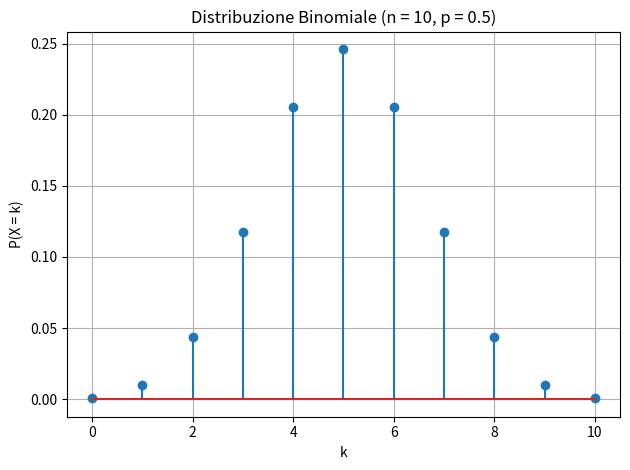
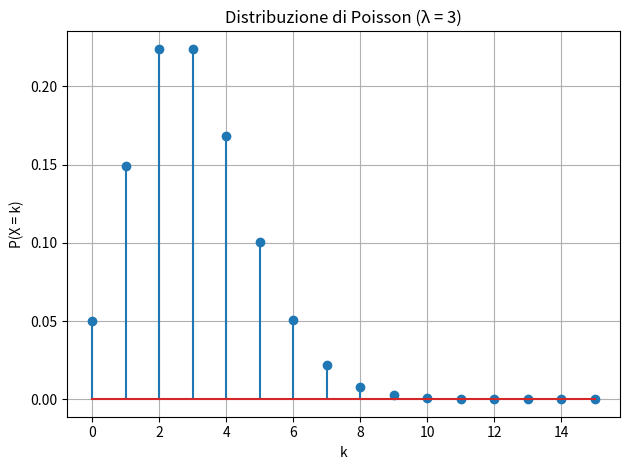
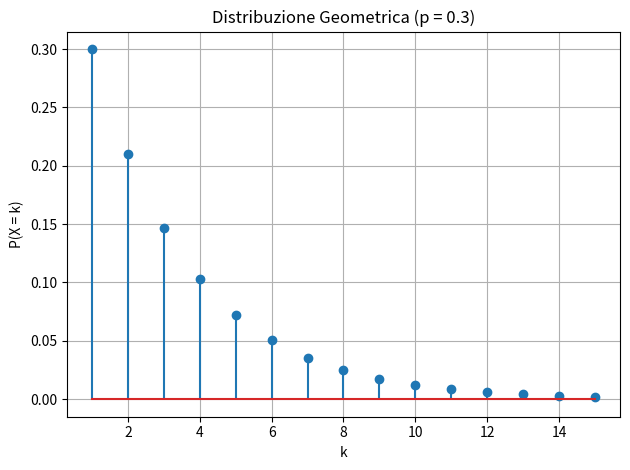

These charts were generated, in order, by the following Python code:
import numpy as np
import matplotlib.pyplot as plt
from scipy.stats import binom, poisson, geom, hypergeom

# ==============================================================
# 1) Distribuzione Binomiale
#    Problema: 10 lanci di una moneta equa (p = 0.5).
#              Probabilità di ottenere esattamente 5 teste.
# ==============================================================

n_bin  = 10       # numero di lanci
p_bin  = 0.5      # moneta equa
k_bin  = np.arange(0, n_bin + 1)
pmf_bin = binom.pmf(k_bin, n_bin, p_bin)

print(f"Binomiale  P(X = 5) = {pmf_bin[5]:.4f}")

plt.figure()
plt.stem(k_bin, pmf_bin)
plt.title("Distribuzione Binomiale (n = 10, p = 0.5)")
plt.xlabel("k")
plt.ylabel("P(X = k)")
plt.grid(True)
plt.tight_layout()

# ==============================================================
# 2) Distribuzione di Poisson
#    Problema: λ = 3 arrivi medi di auto al minuto.
#              Probabilità di vedere esattamente 4 auto in 1 minuto.
# ==============================================================

lam    = 3
k_poi  = np.arange(0, 16)
pmf_poi = poisson.pmf(k_poi, lam)

print(f"Poisson    P(X = 4) = {pmf_poi[4]:.4f}")

plt.figure()
plt.stem(k_poi, pmf_poi)
plt.title("Distribuzione di Poisson (λ = 3)")
plt.xlabel("k")
plt.ylabel("P(X = k)")
plt.grid(True)
plt.tight_layout()

# ==============================================================
# 3) Distribuzione Geometrica
#    Problema: probabilità di successo p = 0.3 in un gioco.
#              Probabilità di vincere al 5° tentativo.
# ==============================================================

p_geo  = 0.3
k_geo  = np.arange(1, 16)
pmf_geo = geom.pmf(k_geo, p_geo)

print(f"Geometrica P(X = 5) = {pmf_geo[4]:.4f}")   # indice 4 corrisponde a k = 5

plt.figure()
plt.stem(k_geo, pmf_geo)
plt.title("Distribuzione Geometrica (p = 0.3)")
plt.xlabel("k")
plt.ylabel("P(X = k)")
plt.grid(True)
plt.tight_layout()

# --------------------------------------------------------------
plt.show()
